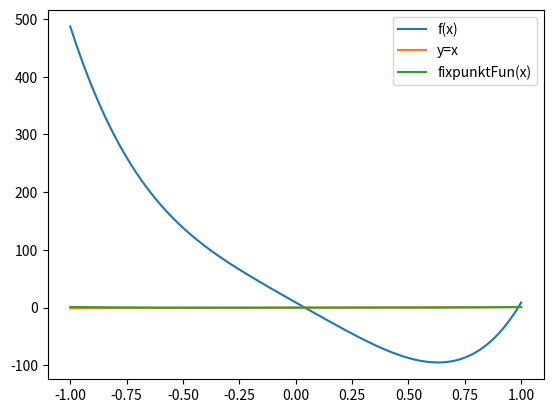

This chart was generated by the following Python code:
import numpy as np
import matplotlib.pyplot as plt


def fun(x):
    return 230 * x**4 - 18 * x**3 + 9 * x**2 - 221 * x + 9

def fixpunktFun(x):
    return (230 * x**4 - 18 * x**3 + 9 * x**2 + 9) / 221

x = np.linspace(-1, 1, 1000)

plt.plot(x, fun(x), label='f(x)')
plt.plot(x, x, label='y=x')
plt.plot(x, fixpunktFun(x), label='fixpunktFun(x)')
plt.legend()
plt.show()

# Fixpunktiteration
x = 0.9
for i in range(100):
    x = fixpunktFun(x)
    print(x)
    
print(f'f(x) = {fun(x)}')
print(f'x = {x}')

